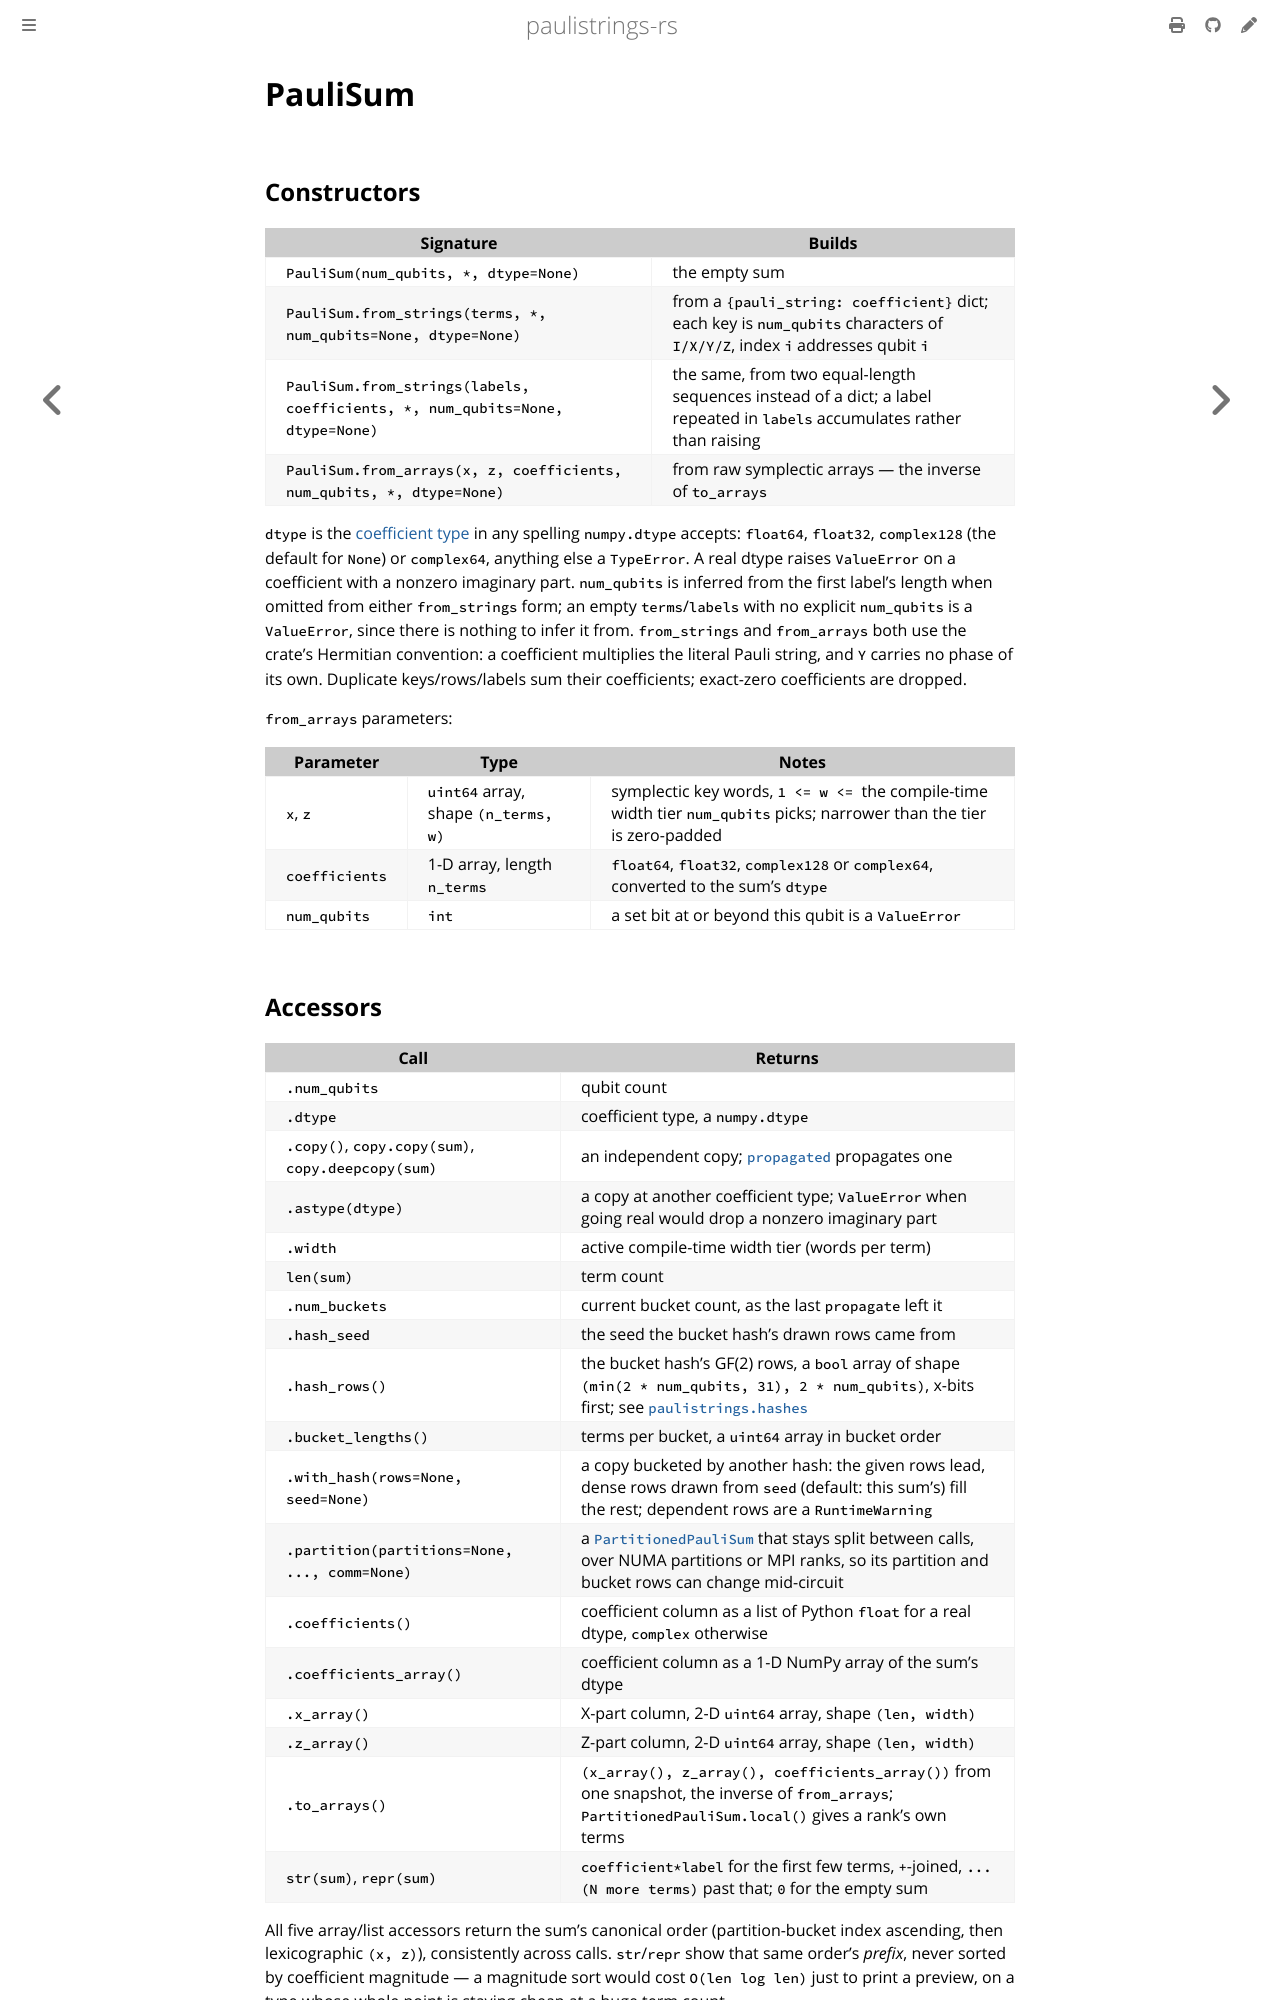

repository: lkdvos/paulistrings-rs · page: library/pauli-sum.html · generator: mdbook

# PauliSum

## Constructors

| Signature | Builds |
|---|---|
| `PauliSum(num_qubits, *, dtype=None)` | the empty sum |
| `PauliSum.from_strings(terms, *, num_qubits=None, dtype=None)` | from a `{pauli_string: coefficient}` dict; each key is `num_qubits` characters of `I/X/Y/Z`, index `i` addresses qubit `i` |
| `PauliSum.from_strings(labels, coefficients, *, num_qubits=None, dtype=None)` | the same, from two equal-length sequences instead of a dict; a label repeated in `labels` accumulates rather than raising |
| `PauliSum.from_arrays(x, z, coefficients, num_qubits, *, dtype=None)` | from raw symplectic arrays — the inverse of `to_arrays` |

`dtype` is the [coefficient type](../manual/operators.md#dtypes) in any spelling `numpy.dtype` accepts: `float64`, `float32`, `complex128` (the default for `None`) or `complex64`, anything else a `TypeError`.
A real dtype raises `ValueError` on a coefficient with a nonzero imaginary part.
`num_qubits` is inferred from the first label's length when omitted from either `from_strings` form; an empty `terms`/`labels` with no explicit `num_qubits` is a `ValueError`, since there is nothing to infer it from.
`from_strings` and `from_arrays` both use the crate's Hermitian convention: a coefficient multiplies the literal Pauli string, and `Y` carries no phase of its own.
Duplicate keys/rows/labels sum their coefficients; exact-zero coefficients are dropped.

`from_arrays` parameters:

| Parameter | Type | Notes |
|---|---|---|
| `x`, `z` | `uint64` array, shape `(n_terms, w)` | symplectic key words, `1 <= w <= ` the compile-time width tier `num_qubits` picks; narrower than the tier is zero-padded |
| `coefficients` | 1-D array, length `n_terms` | `float64`, `float32`, `complex128` or `complex64`, converted to the sum's `dtype` |
| `num_qubits` | `int` | a set bit at or beyond this qubit is a `ValueError` |
